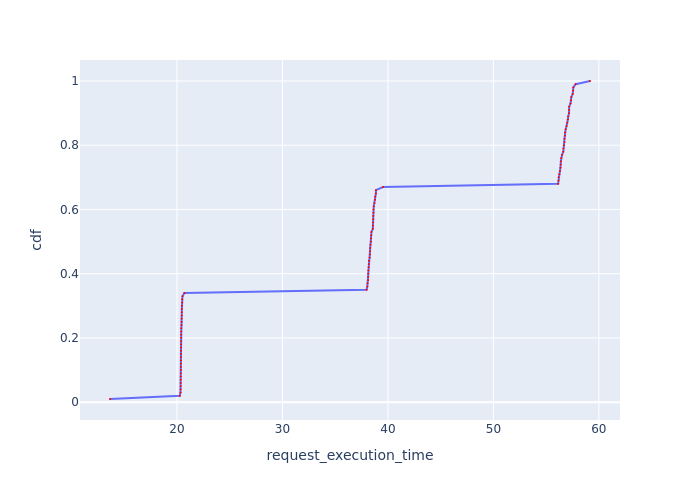

Source data for this figure (header and first rows):
Request Id, request_execution_time, cdf
0_99, 13.65, 0.01
0_72, 20.27, 0.02
0_75, 20.33, 0.03
0_87, 20.34, 0.04
0_63, 20.36, 0.05
0_84, 20.36, 0.06
0_60, 20.36, 0.07
0_12, 20.36, 0.08
0_15, 20.37, 0.09
0_45, 20.37, 0.1
0_9, 20.38, 0.11
0_6, 20.38, 0.12
0_3, 20.38, 0.13
0_57, 20.38, 0.14
0_54, 20.38, 0.15
0_51, 20.38, 0.16
0_90, 20.39, 0.17
0_48, 20.4, 0.18
0_24, 20.4, 0.19
0_81, 20.4, 0.2
0_36, 20.4, 0.21
0_39, 20.4, 0.22
0_93, 20.41, 0.23
0_96, 20.44, 0.24
0_78, 20.45, 0.25
0_66, 20.45, 0.26
0_42, 20.46, 0.27
0_69, 20.46, 0.28
0_33, 20.46, 0.29
0_27, 20.47, 0.3
0_30, 20.49, 0.31
0_21, 20.5, 0.32
0_18, 20.52, 0.33
0_0, 20.7, 0.34
0_4, 37.98, 0.35
0_88, 38.05, 0.36
0_10, 38.07, 0.37
0_91, 38.13, 0.38
0_64, 38.13, 0.39
0_7, 38.13, 0.4
0_85, 38.14, 0.41
0_58, 38.17, 0.42
0_13, 38.19, 0.43
0_61, 38.2, 0.44
0_52, 38.28, 0.45
0_46, 38.3, 0.46
0_73, 38.31, 0.47
0_1, 38.31, 0.48
0_25, 38.35, 0.49
0_76, 38.39, 0.5
0_49, 38.4, 0.51
0_55, 38.42, 0.52
0_19, 38.44, 0.53
0_43, 38.57, 0.54
0_37, 38.57, 0.55
0_28, 38.6, 0.56
0_67, 38.61, 0.57
0_94, 38.61, 0.58
0_79, 38.63, 0.59
0_22, 38.64, 0.6
... 40 more rows
